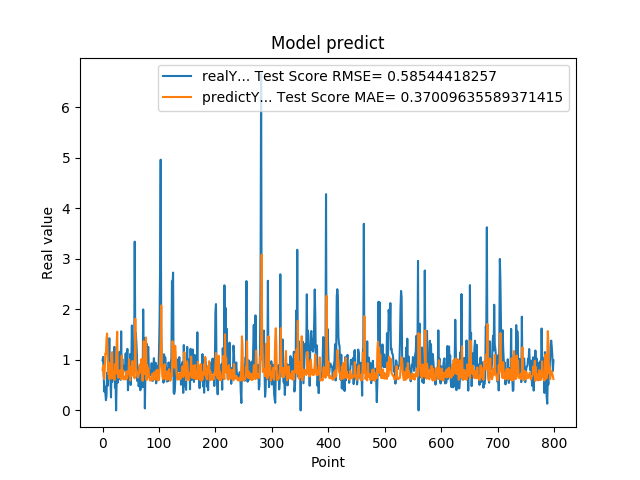

Data behind this chart, as committed beside it:
9.919999999999999929e-01, 8.017248140086828956e-01
1.059000000000000163e+00, 8.913672943712954710e-01
7.249999999999999778e-01, 6.884138087723984389e-01
3.729999999999999982e-01, 6.195947575822419173e-01
4.760000000000000342e-01, 8.456893291238276600e-01
3.420000000000000262e-01, 1.129492211783943434e+00
2.019999999999999851e-01, 1.113757939295029198e+00
2.839999999999999747e-01, 1.415352003518983715e+00
7.440000000000001057e-01, 1.522373386245254645e+00
4.850000000000000422e-01, 1.130561104300801700e+00
1.064000000000000057e+00, 7.174299270950665885e-01
8.299999999999999600e-01, 9.474032952157721565e-01
1.429000000000000048e+00, 6.238140145678464643e-01
6.959999999999999520e-01, 9.054201378832905656e-01
5.949999999999999734e-01, 6.695928596423883494e-01
2.570000000000000062e-01, 6.291982788754750811e-01
8.960000000000000187e-01, 1.072867485822449618e+00
5.660000000000000586e-01, 1.154343210903562955e+00
6.400000000000000133e-01, 6.377609655745796191e-01
8.569999999999999840e-01, 7.493877160785312741e-01
6.390000000000000124e-01, 7.252581394390807956e-01
1.258000000000000007e+00, 6.018144208075326684e-01
4.509999999999999565e-01, 9.191942121603463578e-01
6.320000000000000062e-01, 7.198557681444709422e-01
0.000000000000000000e+00, 9.233099783588182285e-01
5.889999999999999680e-01, 1.289500730214962143e+00
7.800000000000000266e-01, 1.556690445865016592e+00
5.500000000000000444e-01, 7.392581966106525071e-01
6.790000000000000480e-01, 6.471310394728714277e-01
7.809999999999999165e-01, 7.680261188850654452e-01
1.159000000000000030e+00, 6.595167248935671633e-01
8.719999999999999973e-01, 7.948921394234385041e-01
6.049999999999999822e-01, 6.358708187773443044e-01
1.564999999999999947e+00, 6.162484728247228372e-01
6.540000000000000258e-01, 1.084821168187329210e+00
1.019000000000000128e+00, 6.913609895262460281e-01
7.359999999999999876e-01, 7.940044531699145258e-01
7.570000000000000062e-01, 6.139808053535709131e-01
8.809999999999998943e-01, 6.165359420744324082e-01
8.850000000000000089e-01, 6.680510681385170013e-01
8.079999999999999405e-01, 6.381071305838458274e-01
1.129999999999999893e+00, 6.126943675553282453e-01
7.399999999999999911e-01, 7.693057351594743132e-01
9.270000000000000462e-01, 6.279481978625028882e-01
1.217999999999999972e+00, 6.984491909947795341e-01
3.989999999999999658e-01, 7.704453600770730937e-01
6.109999999999999876e-01, 7.426950459964931639e-01
7.900000000000000355e-01, 1.008320122616612080e+00
6.400000000000000133e-01, 7.207002639536720379e-01
1.116999999999999993e+00, 5.912764979044138336e-01
5.030000000000000027e-01, 8.508107742059338729e-01
9.549999999999998490e-01, 6.871589875055116314e-01
1.681000000000000050e+00, 8.897697886304110071e-01
7.800000000000000266e-01, 9.783161531020088120e-01
1.058000000000000052e+00, 6.890472125668600789e-01
1.007000000000000117e+00, 7.456302211294928428e-01
8.990000000000000213e-01, 6.637394954970669003e-01
3.339999999999999858e+00, 6.347393627273685279e-01
1.388000000000000123e+00, 1.814835998098540237e+00
1.530000000000000027e+00, 8.265512217168440312e-01
1.328000000000000069e+00, 8.136932864237742535e-01
... 739 more rows
